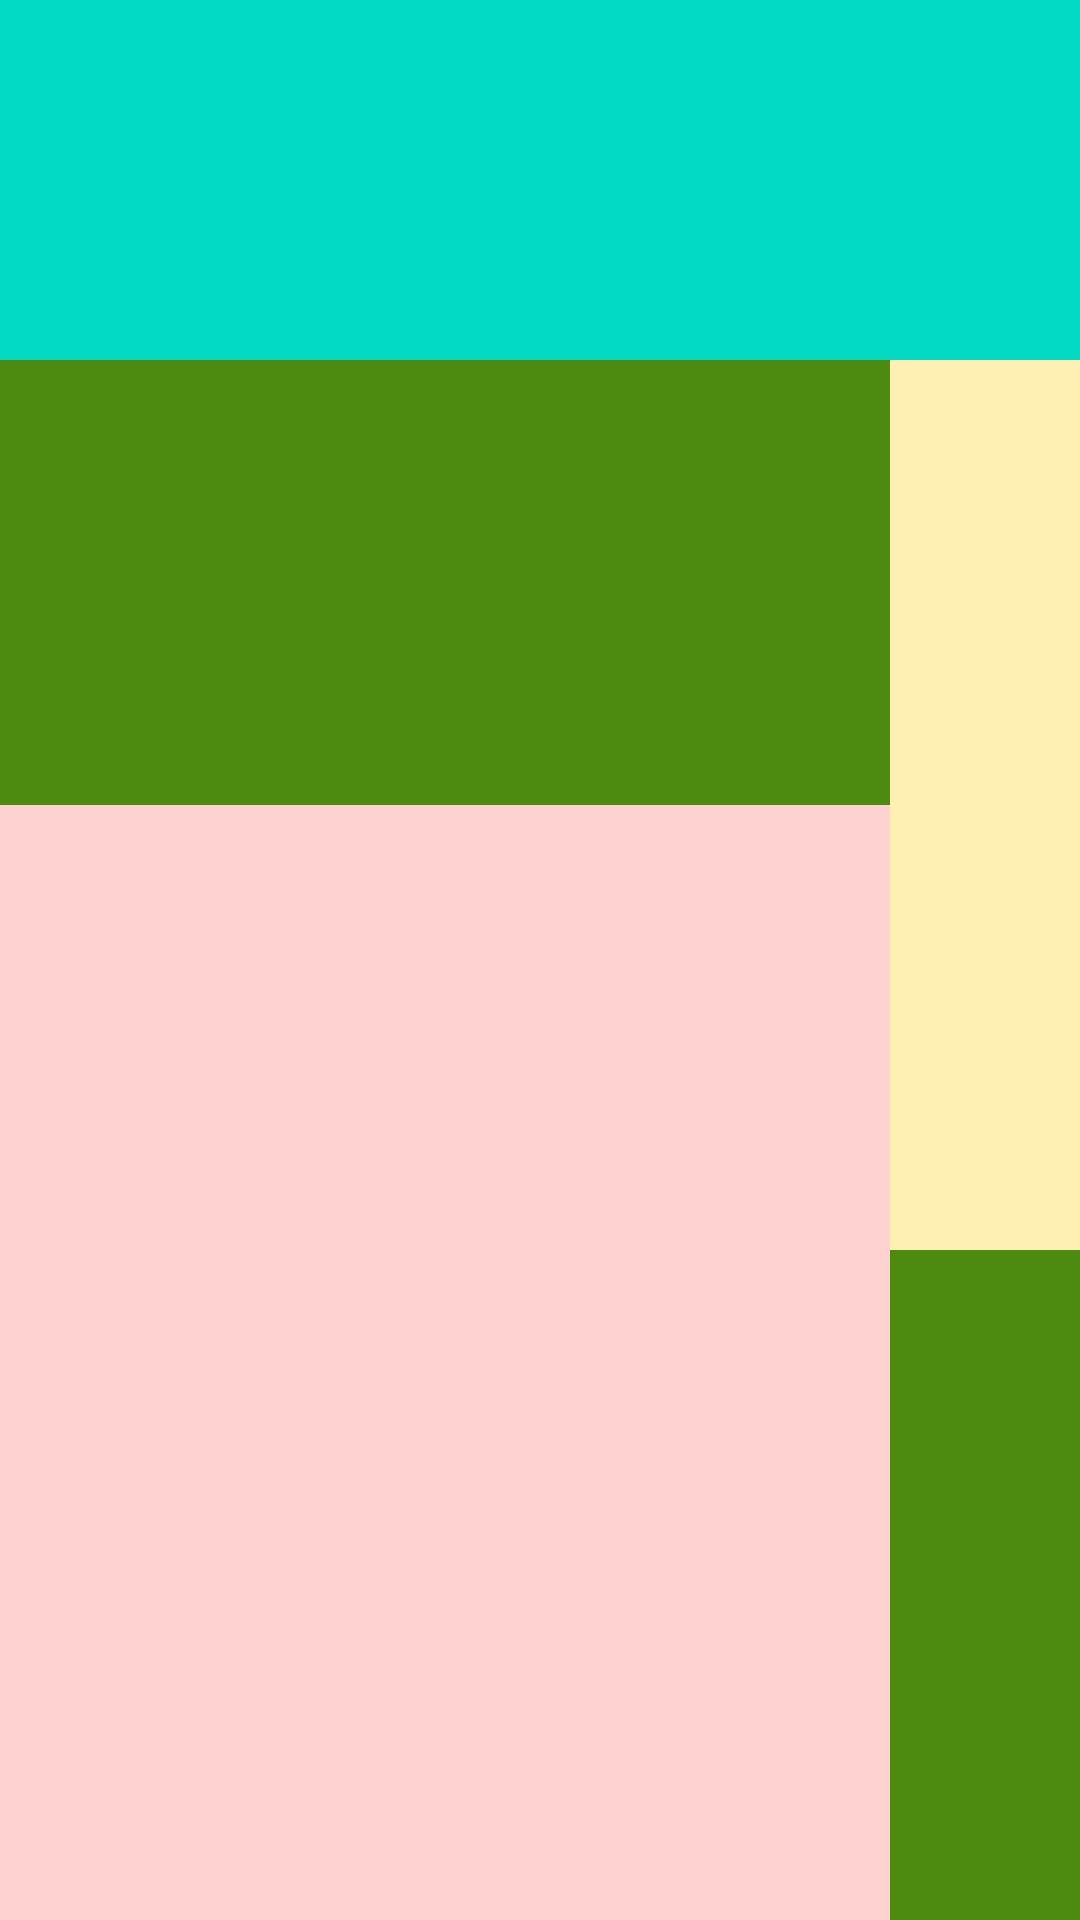

Android layout source for this screen:
<!-- AndroidManifest.xml: application theme AppTheme -->
<!-- res/layout/activity_grid.xml -->
<?xml version="1.0" encoding="utf-8"?>
<GridLayout xmlns:android="http://schemas.android.com/apk/res/android"
    xmlns:tools="http://schemas.android.com/tools"
    android:layout_width="match_parent"
    android:layout_height="match_parent"
    android:columnCount="2"
    android:rowCount="4"
    tools:context=".MainActivity">
    <View
        android:layout_width="match_parent"
        android:layout_height="@dimen/common_width"
        android:background="@color/colorAccent"
        android:layout_column="0"
        android:layout_row="0"
        android:layout_columnSpan="2"
        />
    <View
        android:layout_width="2in"
        android:layout_height="1in"
        android:background="@color/colorSuccess"
        android:layout_column="0"
        android:layout_row="1"
        />
    <View
        android:layout_width="2in"
        android:layout_height="2in"
        android:background="@color/colorWarningBG"
        android:layout_column="1"
        android:layout_row="1"
        android:layout_rowSpan="2"
        />

    <View
        android:layout_width="2in"
        android:layout_height="3in"
        android:layout_row="2"
        android:layout_rowSpan="2"
        android:layout_column="0"
        android:background="@color/colorErrorBG" />
    <View
        android:layout_width="2in"
        android:layout_height="2in"
        android:layout_row="3"
        android:layout_column="1"
        android:background="@color/colorSuccess" />
</GridLayout>
<!-- resources referenced by this layout -->
<resources>
  <color name="colorAccent">#03DAC5</color>
  <color name="colorErrorBG">#FFD2D2</color>
  <color name="colorSuccess">#4F8A10</color>
  <color name="colorWarningBG">#FEEFB3</color>
  <dimen name="common_width">120dp</dimen>
  <style name="AppTheme" parent="Theme.AppCompat.Light.DarkActionBar">
          
          <item name="colorPrimary">@color/colorInfo</item>
          <item name="colorPrimaryDark">@color/colorInfo</item>
          <item name="colorAccent">@color/colorInfoBG</item>
      </style>
  <color name="colorInfo">#00529B</color>
  <color name="colorInfoBG">#BDE5F8</color>
</resources>
